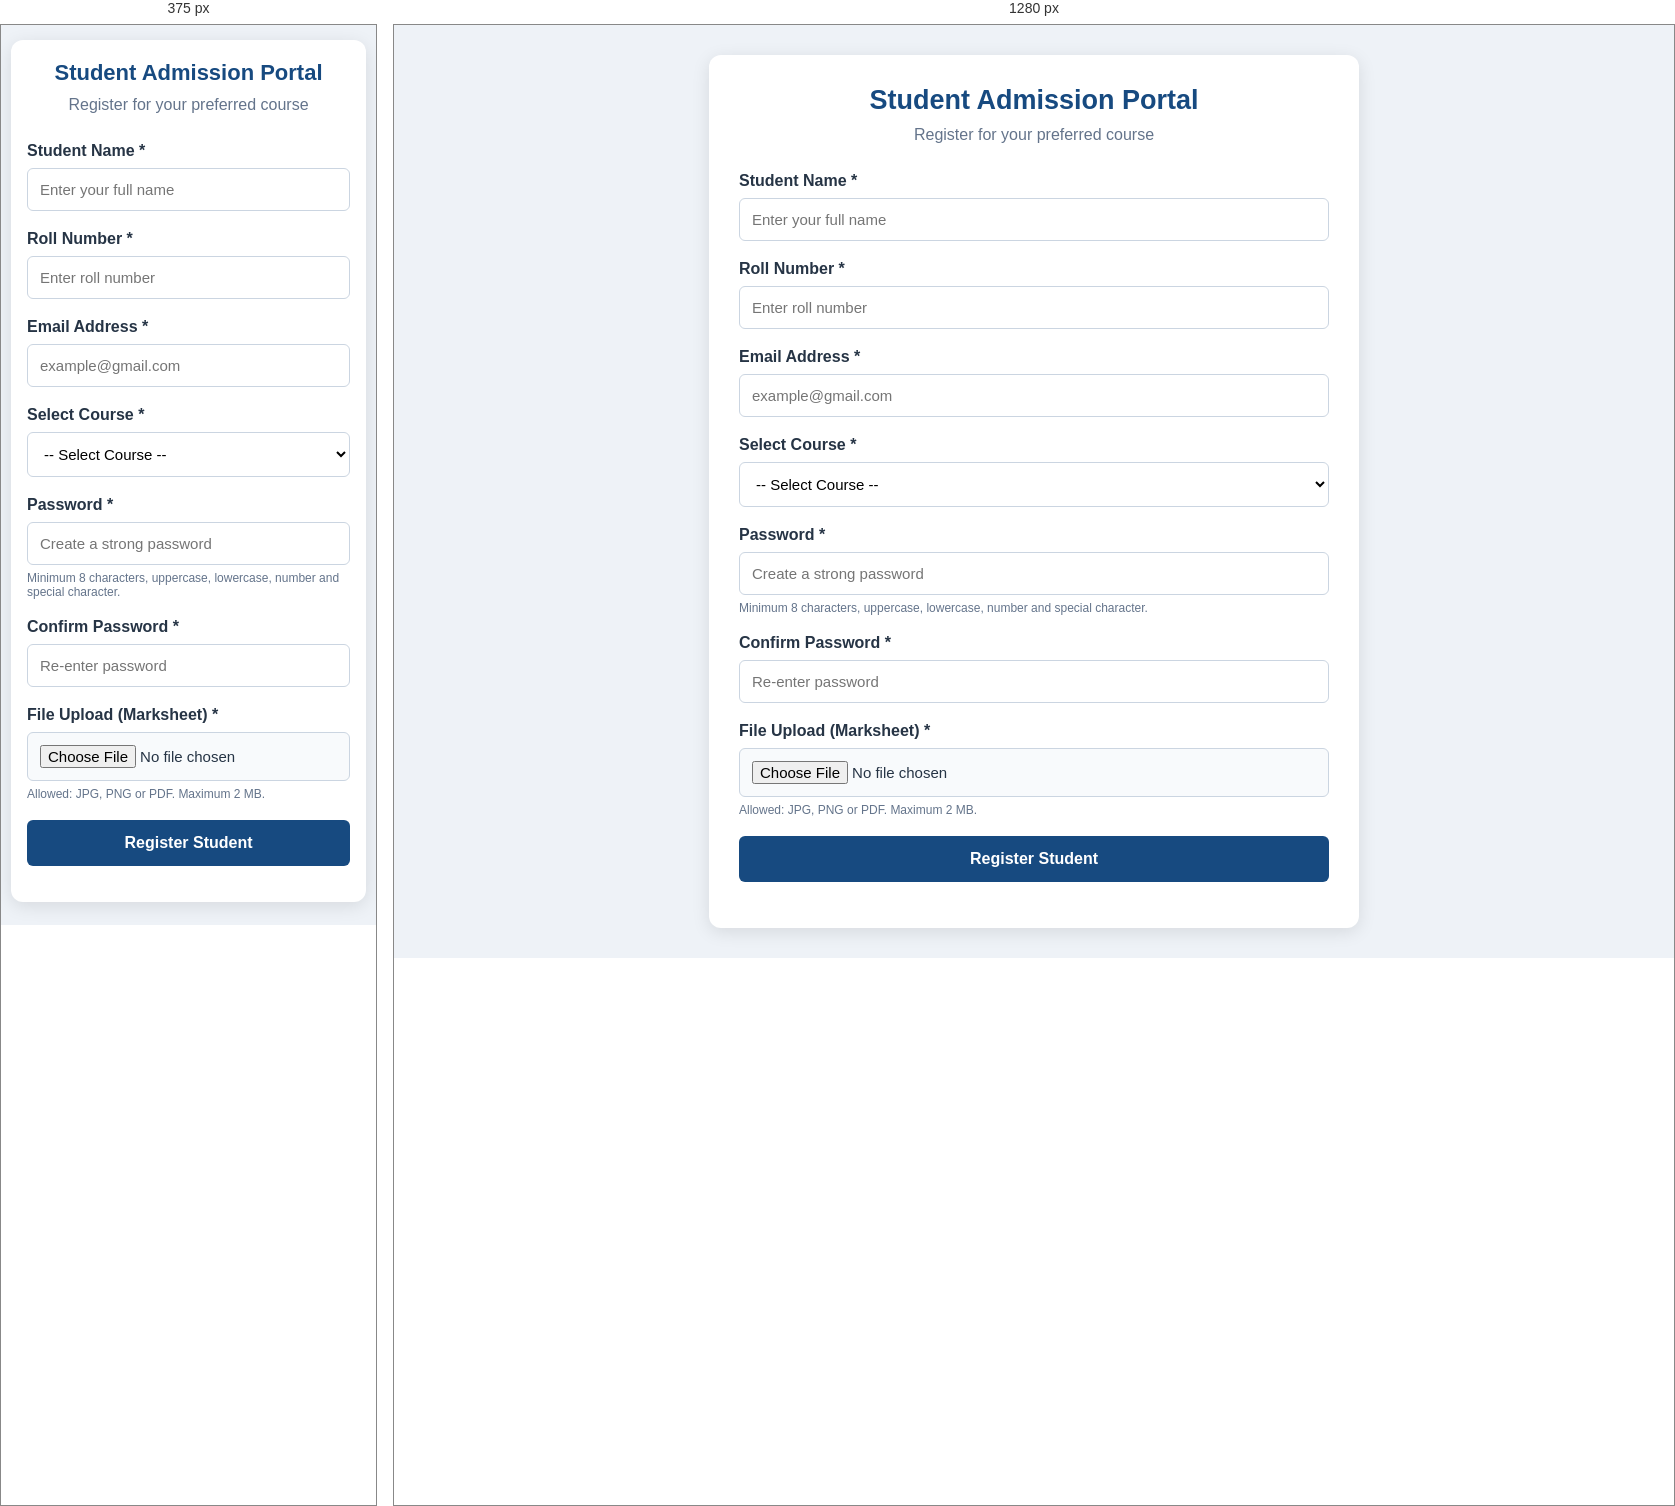
Rendered at 375 px and 1280 px, left to right.

<!-- file: index.html -->

<!DOCTYPE html>
<html lang="en">
<head>
    <meta charset="UTF-8">
    <meta name="viewport" content="width=device-width, initial-scale=1.0">
    <title>Student Registration Portal</title>
    <link rel="stylesheet" href="style.css">
</head>
<body>

    <div class="container">
        <header>
            <h1>Student Admission Portal</h1>
            <p>Register for your preferred course</p>
        </header>

        <form id="registrationForm" novalidate>

            <div class="form-group">
                <label for="name">Student Name *</label>
                <input type="text" id="name" name="name"
                       placeholder="Enter your full name">
                <small class="error" id="nameError"></small>
            </div>

            <div class="form-group">
                <label for="roll">Roll Number *</label>
                <input type="text" id="roll" name="roll"
                       placeholder="Enter roll number">
                <small class="error" id="rollError"></small>
            </div>

            <div class="form-group">
                <label for="email">Email Address *</label>
                <input type="email" id="email" name="email"
                       placeholder="example@gmail.com">
                <small class="error" id="emailError"></small>
            </div>

            <div class="form-group">
                <label for="course">Select Course *</label>
                <select id="course" name="course">
                    <option value="">-- Select Course --</option>
                    <option value="CSE">Computer Science Engineering</option>
                    <option value="IT">Information Technology</option>
                    <option value="ECE">Electronics and Communication</option>
                    <option value="EEE">Electrical and Electronics</option>
                    <option value="MECH">Mechanical Engineering</option>
                </select>
                <small class="error" id="courseError"></small>
            </div>

            <div class="form-group">
                <label for="password">Password *</label>
                <input type="password" id="password" name="password"
                       placeholder="Create a strong password">
                <small class="hint">
                    Minimum 8 characters, uppercase, lowercase,
                    number and special character.
                </small>
                <small class="error" id="passwordError"></small>
            </div>

            <div class="form-group">
                <label for="confirmPassword">Confirm Password *</label>
                <input type="password" id="confirmPassword"
                       name="confirmPassword"
                       placeholder="Re-enter password">
                <small class="error" id="confirmPasswordError"></small>
            </div>

            <div class="form-group">
                <label for="document">File Upload (Marksheet) *</label>
                <input type="file" id="document" name="document"
                       accept=".jpg,.jpeg,.png,.pdf">
                <small class="hint">Allowed: JPG, PNG or PDF. Maximum 2 MB.</small>
                <small class="error" id="documentError"></small>
            </div>

            <button type="submit">Register Student</button>

            <p id="successMessage" role="status"></p>
        </form>
    </div>

    <script src="script.js"></script>
</body>
</html>


/* @media block from style.css */
@media (max-width: 600px) {
    body {
        padding: 15px 10px;
    }

    .container {
        padding: 20px 16px;
    }

    header h1 {
        font-size: 22px;
    }
}